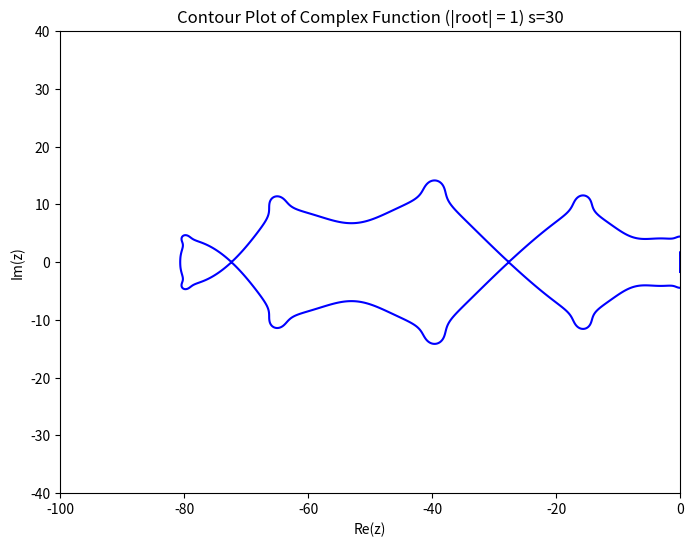

Write Python code to recreate this figure.
import numpy as np
from numpy.polynomial import chebyshev
import matplotlib.pyplot as plt
import numpy as np
from sympy import *


# 假设s为切比雪夫多项式的阶数
s =20
# 创建s阶切比雪夫多项式对象
s1=np.ceil(s/4)
s1=int(s1)
s2=2*s1
s3=3*s1
cheb_poly = chebyshev.Chebyshev([0] * (s + 1))
cheb_poly.coef[-1] = 1  # 将最高阶系数设为1，得到s阶切比雪夫多项式
cheb_polys1 = chebyshev.Chebyshev([0] * (s1 + 1))
cheb_polys1.coef[-1] = 1
cheb_polys2 = chebyshev.Chebyshev([0] * (s2 + 1))
cheb_polys2.coef[-1] = 1
cheb_polys3 = chebyshev.Chebyshev([0] * (s3 + 1))
cheb_polys3.coef[-1] = 1
t3=cheb_poly.deriv(1)
t4s1=cheb_polys1.deriv(2)
t4s2=cheb_polys2.deriv(2)
t4=cheb_poly.deriv(2)
t4s3=cheb_polys3.deriv(2)
t5s3=cheb_polys3.deriv(3)
t5=cheb_poly.deriv(3)
t5s1=cheb_polys1.deriv(3)
t5s2=cheb_polys2.deriv(3)
t6=cheb_poly.deriv(4)
t6s1=cheb_polys1.deriv(4)
t6s2=cheb_polys2.deriv(4)
t6s3=cheb_polys3.deriv(4)
c=np.zeros(s+1)
b=np.zeros(s+1)
t=np.zeros(s+1)
x=np.zeros(s+1)
k=np.zeros(s+1)
w0=1+(0.001/((s)**2))
x[0],x[1]=0,0 
k[0],k[1]=0,0
c[0]=0
b[0]=1
t[0]=1
t[1]=w0
b[1]=1/t[1]
u=np.zeros(s+1)
u[0],u[1]=0,0
v=np.zeros(s+1)
v[0],v[1]=0,0  
u1=np.zeros(s+1)
# 计算s阶切比雪夫多项式在特定点的值\w0=
#w11=t3(w0)/t4(w0)
w11=1/(0.1*(s**2))
u1[0],u1[1]=0,w11/w0
c[1]=w11/w0
for j in range(2,s+1):
         t[j]=2*w0*t[j-1]-t[j-2]
         b[j]=1/t[j] 
         u[j]=2*w0*b[j]/b[j-1]
            #print(u[j])
         v[j]=-b[j]/b[j-2]
            #print(v[j])
         u1[j]=2*w11*b[j]/b[j-1]
         c[j]=u[j]*c[j-1]+v[j]*c[j-2]+u1[j]
         x[j]=u[j]*x[j-1]+v[j]*x[j-2]+u1[j]*c[j-1]
        
k[s1]=t5s1(w0)*(w11**3)/(cheb_polys1(w0)*6)
k[s2]=t5s2(w0)*(w11**3)/(cheb_polys2(w0)*6) 
k[s3]=t5s3(w0)*(w11**3)/(cheb_polys3(w0)*6)
k[s]=t5(w0)*(w11**3)/(cheb_poly(w0)*6)  
gs1=t6s1(w0)*(w11**4)/(cheb_polys1(w0)*24)
gs2=t6s2(w0)*(w11**4)/(cheb_polys2(w0)*24)
gs3=t6s2(w0)*(w11**4)/(cheb_polys3(w0)*24)
gs=t6(w0)*(w11**4)/(cheb_polys1(w0)*24)
coefficients = np.array([[c[s1], c[s2], c[s3],c[s]],
                         [x[s1], x[s2],x[s3],x[s]],
                        [k[s1], k[s2], k[s3],k[s]],
                        [gs1,gs2,gs3,gs]])

constants = np.array([1, 1/2, 1/6,1/24])
xx=np.linalg.solve(coefficients, constants)
x1,x2,x3,x4=xx[0],xx[1],xx[2],xx[3]
print(x1,x2,x3,x4)
print(x1*k[s1]+x2*k[s2]+x3*k[s])
def complex_function(z):
    return cheb_poly(z)/cheb_poly(w0)
w1=cheb_poly(w0)/t3(w0)
bb=cheb_poly(w0)
bs=bb/(t3(w0)*w11) 
r=1
cc=bs*(t5(w0)/bb)*(w11**3)
#yt=((r**3+bf1)/(cc*bn*(r**3)))**(1/3)
yt=(r-1+np.sqrt((1-r)**2+4*r))/(2*r)
print(yt)
#yt=1/np.sqrt(cc)
xs=Symbol("xs")
expr=(1+r)*cc*(r**3)*(xs**3)/(xs+2*x[s]*r*(xs**2))-r*(1+r)/(1+2*x[s]*bs*r*xs)-r**3
#bn=(1+r)/(bs*(yt*c[s]+2*x[s]*r*(yt**2)))
#bf1=(c[s]*r*(1+r))/(c[s]+2*x[s]*r*yt)-r
bn=(1+r)/(yt*(1+yt*r))
bf1=(r**2)*(1-yt)/(1+yt*r)
b0=1-bf1-bn
x = np.linspace(-100, 0, 1000)
y = np.linspace(-40, 40, 1000)
X, Y = np.meshgrid(x, y)
Z =w0+w11*( X + 1j*Y)
z1=w0+w1*( X + 1j*Y)
zn=w0+w11*yt*(X+1j*Y)
values = 1-bs+bs*cheb_poly(Z)/cheb_poly(w0)
values1 = cheb_poly(z1)/cheb_poly(w0)
valuesn=(1-bs+bs*cheb_poly(zn)/cheb_poly(w0))
threerdvalues=(1-x1-x2-x3-x4)+x1*cheb_polys1(Z)/cheb_polys1(w0)+x2*cheb_polys2(Z)/cheb_polys2(w0)+x3*cheb_polys3(Z)/cheb_polys3(w0)+x4*cheb_poly(Z)/cheb_poly(w0)
result=(b0+bn*(valuesn)-np.sqrt((b0+bn *(valuesn))**2+4*bf1))/2 
result1=(b0+bn*(valuesn)+np.sqrt((b0+bn *(valuesn))**2+4*bf1))/2 
result3=(b0+bn*(threerdvalues)-np.sqrt((b0+bn *(threerdvalues))**2+4*bf1))/2 
result13=(b0+bn*(threerdvalues)+np.sqrt((b0+bn *(threerdvalues))**2+4*bf1))/2
#max_real = np.max(np.real(values1[real_mask]))
plt.figure(figsize=(8, 6))
#contour=plt.contour(X, Y, np.abs(values), levels=[1], colors='red')  # 使用绝对值表示等高线高度，设置等高线值为1，颜色为红色
plt.contour(X, Y, np.abs(threerdvalues), levels=[1], colors='blue')
#contour=plt.contour(X, Y, np.abs(result3), levels=[1], colors='red')
#plt.contour(X, Y, np.abs(result13), levels=[1], colors='blue')
#leftmost_contour = contour.collections[0]
#leftmost_point = leftmost_contour.get_paths()[0].vertices[0]
#leftmost_value = complex_function(leftmost_point[0])
mask1 = np.abs(result13) <= 1
mask = np.abs(result3) <=1
C=1/6+bf1/6-bn*(bs*t5(w0)*(w1**3)*(yt**3)/(6*bb))
#plt.imshow(mask,extent=[-100,0,-40,40] ,origin='lower', cmap='Blues', alpha=0.5)
#plt.imshow(mask1,extent=[-100,0,-40,40] ,origin='lower', cmap='Blues', alpha=0.5)
plt.xlabel('Re(z)')
plt.ylabel('Im(z)')
plt.title('Contour Plot of Complex Function (|root| = 1) s=30')
plt.show()  
